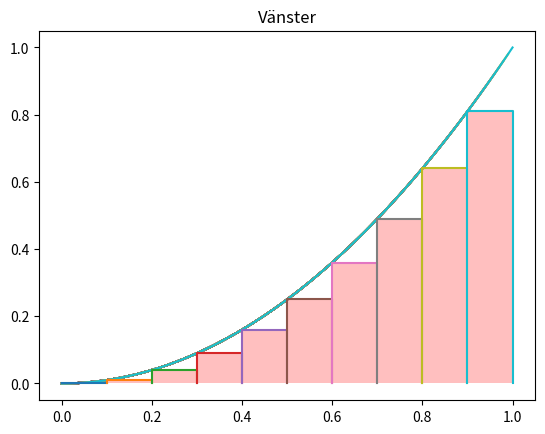

This chart was generated by the following Python code:
import matplotlib.pyplot as plt
import numpy as np
import math

def drawFunc(t, function):
    y = np.array([None]*100) #f(t) kunde inte räknas ut som vektor automatiskt när f ingår i math eller Numpy.
    for i in range(0,100):
        y[i] = f(t[i]) #Detta gör en vektor av f(t)
        plt.plot(t,y)

def f(x):
    return x**2

def RiemannvänsterN(function, presicion, end): #Funktionen tar tre variabler, en funktion, prestionen på beräkningen samt ett slutvärde
    sum = 0
    for k in range (0,presicion): #från nott till presitionsvärdet beräknas nu summan av alla rektanglar
        sum += (end/presicion)*function(end*k/presicion)#varje rektangel ritas med breddet slutvärde/presition och hödjen slutvärdet*index/presition
    print ( sum ) #sumnan printas

def RiemanngrafikvänsterN(f, presicion, end): #funktionen tar samma variabler som i förra
    print(f(3))
    t = np.linspace(0, end, 100)
    drawFunc(t,f) #här ritas funktionen
    for i in range (0,presicion):
        x=np.array([i*end/presicion,i*end/presicion,(i+1)*end/presicion,(i+1)*end/presicion]) # för att ge korrekt bas på lådorna beräknas två pukter som basen går emellan och dessa läggs in som vektorer i x koordinaten
        y=np.array([0,f(i*end/presicion),f(i*end/presicion),0]) #samma sak händer här med y koordinaten nämnvärt är dock att funktionen här tar enbart i medans vi höger tar den i+1  och vid mitten ta den (2i+1)/2 se avancerad trapets flr resten
        plt.plot(x,y) #här plottas varje rektangel in
        plt.fill_between(x, y, facecolor='r', alpha=0.25)
    plt.title("Vänster") #titel
    plt.savefig("FunktionVänsterN.png") #här skrivs en bild ut av den ritade funktionen

RiemannvänsterN(f,10,1)
RiemanngrafikvänsterN(f,10,1)